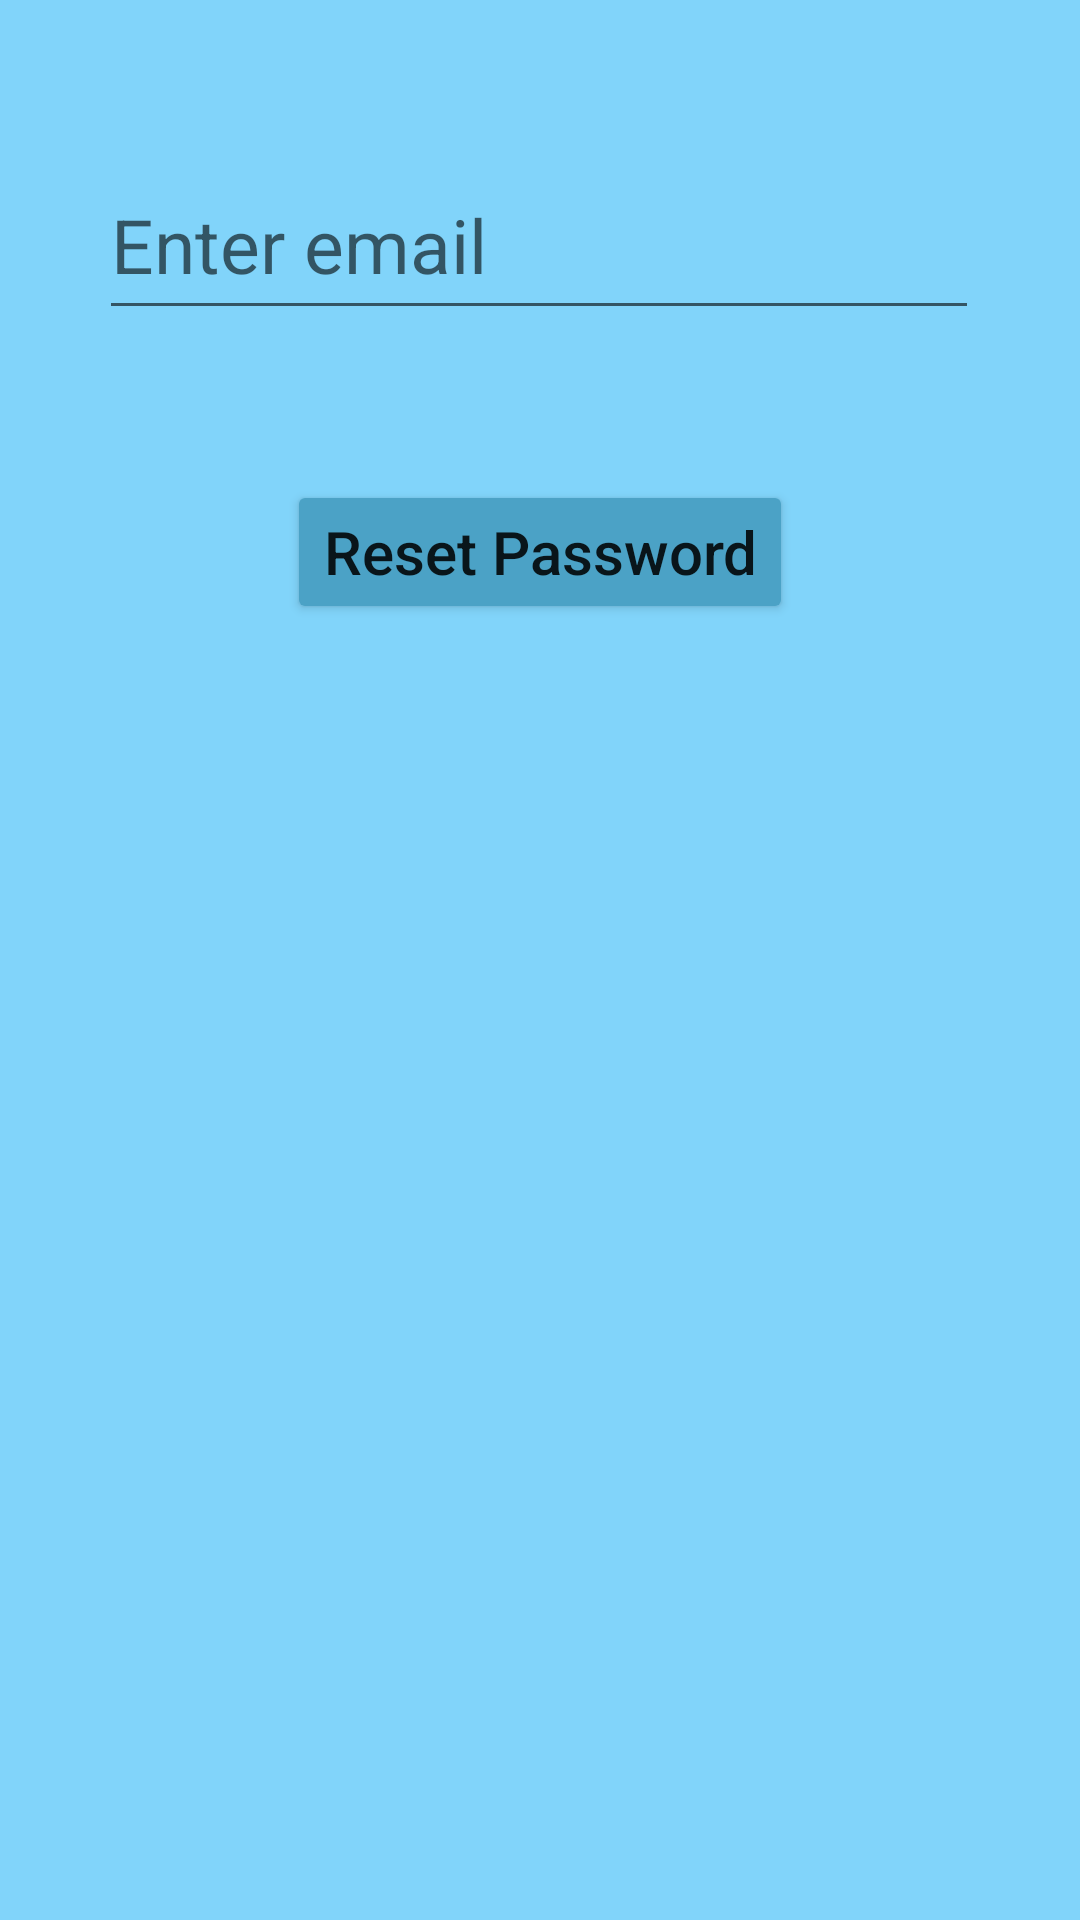

Produce the Android XML layout that renders to this screen, including the resource entries it uses.
<!-- AndroidManifest.xml: application theme Theme.Firebase -->
<!-- res/layout/fragment_forget_password.xml -->
<?xml version="1.0" encoding="utf-8"?>
<androidx.constraintlayout.widget.ConstraintLayout xmlns:android="http://schemas.android.com/apk/res/android"
    xmlns:app="http://schemas.android.com/apk/res-auto"
    xmlns:tools="http://schemas.android.com/tools"
    android:id="@+id/constraintLayout"
    android:layout_width="match_parent"
    android:layout_height="250dp"
    android:background="?attr/cardBackground"
    tools:context=".authentication.ForgetPassword">

    <EditText
        android:id="@+id/editTextEmailForget"
        android:layout_width="wrap_content"
        android:layout_height="60dp"
        android:layout_marginTop="50dp"
        android:ems="10"
        android:hint="Enter email"
        android:inputType="textEmailAddress"
        android:textSize="25sp"
        app:layout_constraintEnd_toEndOf="parent"
        app:layout_constraintHorizontal_bias="0.497"
        app:layout_constraintStart_toStartOf="parent"
        app:layout_constraintTop_toTopOf="parent" />

    <Button
        android:id="@+id/buttonReset"
        android:layout_width="wrap_content"
        android:layout_height="wrap_content"
        android:layout_marginTop="50dp"
        android:backgroundTint="?attr/buttonTint"
        android:text="Reset Password"
        android:textAllCaps="false"
        android:textSize="20sp"
        app:layout_constraintEnd_toEndOf="parent"
        app:layout_constraintHorizontal_bias="0.5"
        app:layout_constraintStart_toStartOf="parent"
        app:layout_constraintTop_toBottomOf="@+id/editTextEmailForget" />

</androidx.constraintlayout.widget.ConstraintLayout>
<!-- resources referenced by this layout -->
<resources>
  <style name="Theme.Firebase" parent="Theme.MaterialComponents.DayNight.DarkActionBar">
          
          <item name="colorPrimary">@color/primary</item>
          <item name="colorPrimaryVariant">@color/primaryVariant</item>
          <item name="colorOnPrimary">@color/black</item>
          <item name="cardBackground">@color/primaryVariant</item>
          <item name="textColor">@color/black</item>
          <item name="appWindowBackground">@color/white</item>
          <item name="buttonTint">@color/primary</item>
          
          <item name="android:statusBarColor">?attr/colorPrimary</item>
          
      </style>
  <color name="primary">#4ba2c6</color>
  <color name="primaryVariant">#81d4fa</color>
  <color name="black">#FF000000</color>
  <color name="white">#FFFFFFFF</color>
</resources>
